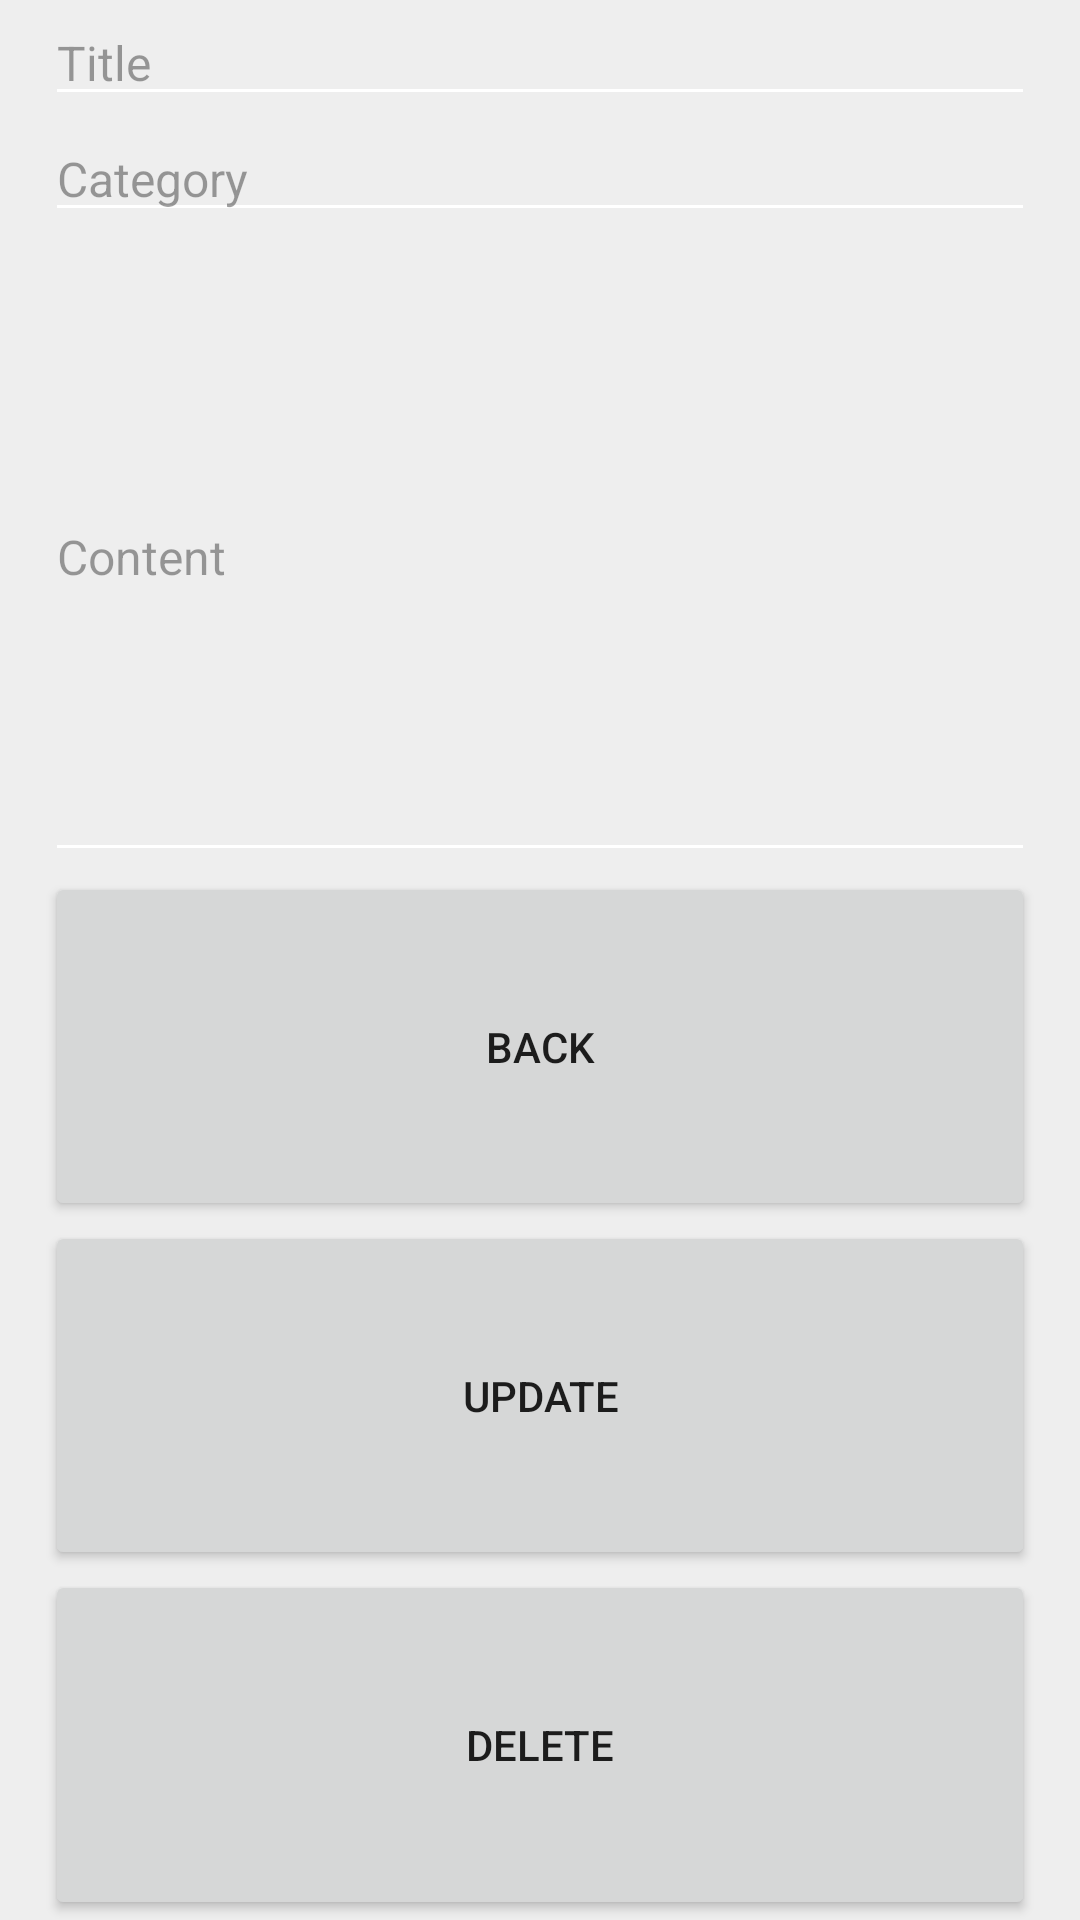

Reconstruct the res/layout file that produces this screen, plus the resources it refers to.
<!-- AndroidManifest.xml: application theme Theme.SocialKing -->
<!-- res/layout/activity_selected_post.xml -->
<?xml version="1.0" encoding="utf-8"?>
<LinearLayout xmlns:android="http://schemas.android.com/apk/res/android"
    xmlns:app="http://schemas.android.com/apk/res-auto"
    xmlns:tools="http://schemas.android.com/tools"
    android:layout_width="match_parent"
    android:layout_height="match_parent"

    android:orientation="vertical">

    <LinearLayout
        android:layout_width="match_parent"
        android:layout_height="0dp"
        android:layout_weight="0.4"
        android:orientation="vertical"
        android:background="#EEEEEE">

        <LinearLayout
            android:layout_width="match_parent"
            android:layout_height="0dp"
            android:layout_weight="0.5"
            android:orientation="vertical">

            <EditText
                android:id="@+id/editPostTitle"
                style="@style/EditTextStyle"
                android:textColorHint="#60000000"
                android:layout_width="match_parent"
                android:layout_height="wrap_content"
                android:layout_marginStart="15dp"
                android:layout_marginEnd="15dp"
                android:backgroundTint="#FFFFFF"
                android:ems="10"
                android:hint="Title"
                android:textColor="@color/black" />

            <EditText
                android:id="@+id/editPostCategory"
                style="@style/EditTextStyle"
                android:layout_width="match_parent"
                android:textColorHint="#60000000"
                android:layout_height="wrap_content"
                android:layout_marginStart="15dp"
                android:layout_marginEnd="15dp"
                android:backgroundTint="#FFFFFF"
                android:ems="10"
                android:hint="Category"
                android:textColor="@color/black" />

            <EditText
                android:id="@+id/editPostContent"
                style="@style/EditTextStyle"
                android:layout_width="match_parent"
                android:layout_height="0dp"
                android:layout_weight="1"
                android:textColorHint="#60000000"
                android:layout_marginStart="15dp"
                android:layout_marginEnd="15dp"
                android:backgroundTint="#FFFFFF"
                android:ems="10"
                android:hint="Content"
                android:textColor="@color/black" />
        </LinearLayout>

        <LinearLayout
            android:layout_width="match_parent"
            android:layout_height="0dp"
            android:layout_weight="0.6"
            android:orientation="vertical">

            <Button
                android:id="@+id/backToPostWall"
                style="@style/SmallButtonStyle"
                android:layout_width="match_parent"
                android:layout_height="0dp"
                android:layout_marginStart="15dp"
                android:layout_marginEnd="15dp"
                android:layout_weight="1"
                android:text="Back" />

            <Button
                android:id="@+id/editPostButton"
                style="@style/SmallButtonStyle"
                android:layout_width="match_parent"
                android:layout_height="0dp"
                android:layout_marginStart="15dp"
                android:layout_marginEnd="15dp"
                android:layout_weight="1"
                android:text="Update" />

            <Button
                android:id="@+id/deletePostButton"
                style="@style/SmallButtonStyle"
                android:layout_width="match_parent"
                android:layout_height="0dp"
                android:layout_marginStart="15dp"
                android:layout_marginEnd="15dp"
                android:layout_weight="1"
                android:text="Delete" />

        </LinearLayout>
    </LinearLayout>
</LinearLayout>
<!-- resources referenced by this layout -->
<resources>
  <color name="black">#FF000000</color>
  <style name="EditTextStyle" parent="Widget.AppCompat.EditText">
          
          <item name="android:textColor">@color/textColorPrimary</item>
          <item name="android:textSize">16sp</item>
      </style>
  <style name="SmallButtonStyle" parent="Widget.AppCompat.Button">
          <item name="android:layout_width">match_parent</item>
          <item name="android:layout_height">0dp</item>
          <item name="android:layout_weight">1</item>
          <item name="android:textSize">14sp</item>
          
      </style>
  <style name="Theme.SocialKing" parent="Theme.MaterialComponents.DayNight.DarkActionBar">
          
          <item name="colorPrimary">@color/purple_500</item>
          <item name="colorPrimaryVariant">@color/purple_700</item>
          <item name="colorOnPrimary">@color/white</item>
          
          <item name="colorSecondary">@color/teal_200</item>
          <item name="colorSecondaryVariant">@color/teal_700</item>
          <item name="colorOnSecondary">@color/black</item>
          
          <item name="android:statusBarColor">?attr/colorPrimaryVariant</item>
          
      </style>
  <color name="textColorPrimary">#212121</color>
  <color name="purple_500">#FF6200EE</color>
  <color name="purple_700">#FF3700B3</color>
  <color name="white">#FFFFFFFF</color>
  <color name="teal_200">#FF03DAC5</color>
  <color name="teal_700">#FF018786</color>
</resources>
